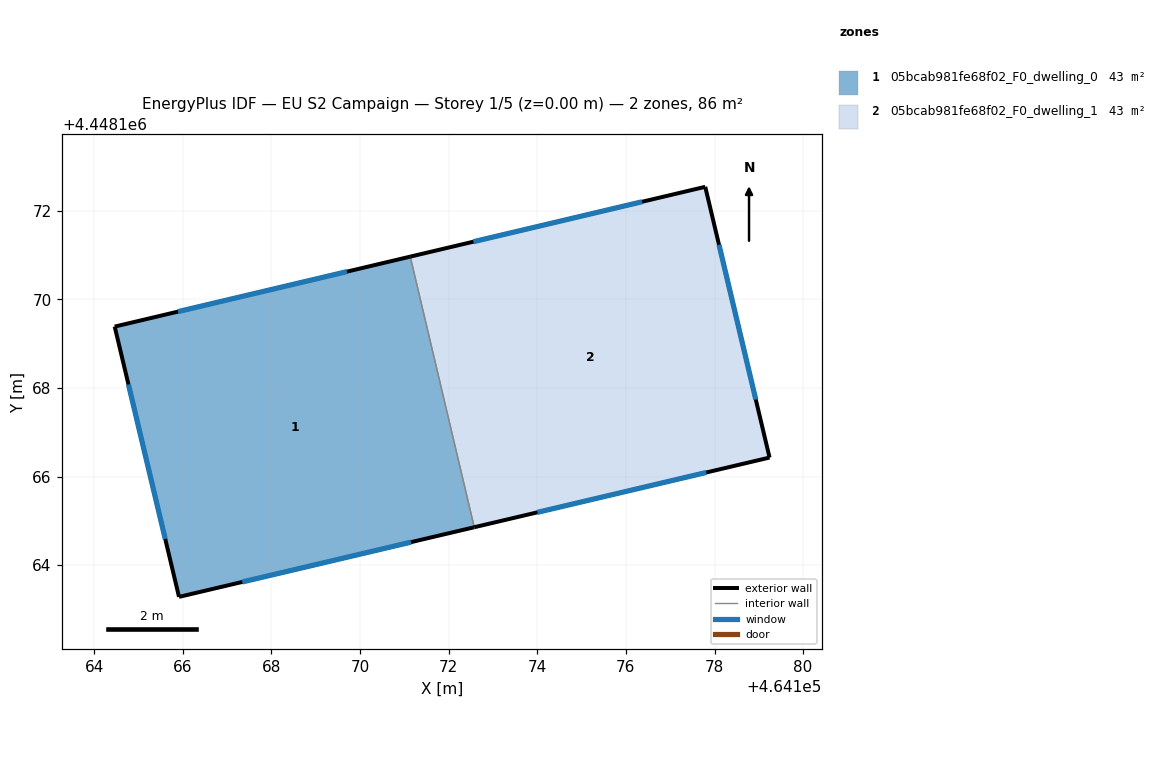
=== STOREY PLAN SPEC (per zone: floor XY polygon, exterior-wall plan segments, windows/doors) ===
zone 1: 05bcab981fe68f02_F0_dwelling_0  (43.0 m²)
  floor: (464171.13, 4448170.96) (464172.58, 4448164.86) (464165.91, 4448163.28) (464164.46, 4448169.38)
  exterior wall: (464165.91, 4448163.28) – (464172.58, 4448164.86)  [6.8 m]
    window: (464167.34, 4448163.62) – (464171.15, 4448164.52)  [6.7 m²]
  exterior wall: (464164.46, 4448169.38) – (464165.91, 4448163.28)  [6.3 m]
    window: (464164.77, 4448168.08) – (464165.60, 4448164.59)  [6.1 m²]
  exterior wall: (464171.13, 4448170.96) – (464164.46, 4448169.38)  [6.9 m]
    window: (464169.70, 4448170.62) – (464165.89, 4448169.72)  [6.7 m²]
  interior walls: 1
zone 2: 05bcab981fe68f02_F0_dwelling_1  (43.0 m²)
  floor: (464177.79, 4448172.54) (464179.24, 4448166.43) (464172.58, 4448164.86) (464171.13, 4448170.96)
  exterior wall: (464177.79, 4448172.54) – (464171.13, 4448170.96)  [6.8 m]
    window: (464176.36, 4448172.20) – (464172.56, 4448171.30)  [6.7 m²]
  exterior wall: (464179.24, 4448166.43) – (464177.79, 4448172.54)  [6.3 m]
    window: (464178.93, 4448167.74) – (464178.10, 4448171.23)  [6.2 m²]
  exterior wall: (464172.58, 4448164.86) – (464179.24, 4448166.43)  [6.8 m]
    window: (464174.00, 4448165.19) – (464177.82, 4448166.09)  [6.7 m²]
  interior walls: 1

=== DERIVED (storey summary) ===
Building: EU S2 Campaign
Storey: 1 of 5  (floor level z = 0.00 m)
Storey gross floor area: 86.0 m²
Zones on this storey: 2
  - 05bcab981fe68f02_F0_dwelling_0: floor 43.0 m²; exterior wall 20.0 m (59.9 m²); 3 window(s) 19.6 m²; WWR 32.7%
  - 05bcab981fe68f02_F0_dwelling_1: floor 43.0 m²; exterior wall 20.0 m (59.9 m²); 3 window(s) 19.6 m²; WWR 32.7%
Zone adjacency (shared interzone walls):
  - 05bcab981fe68f02_F0_dwelling_0 ↔ 05bcab981fe68f02_F0_dwelling_1